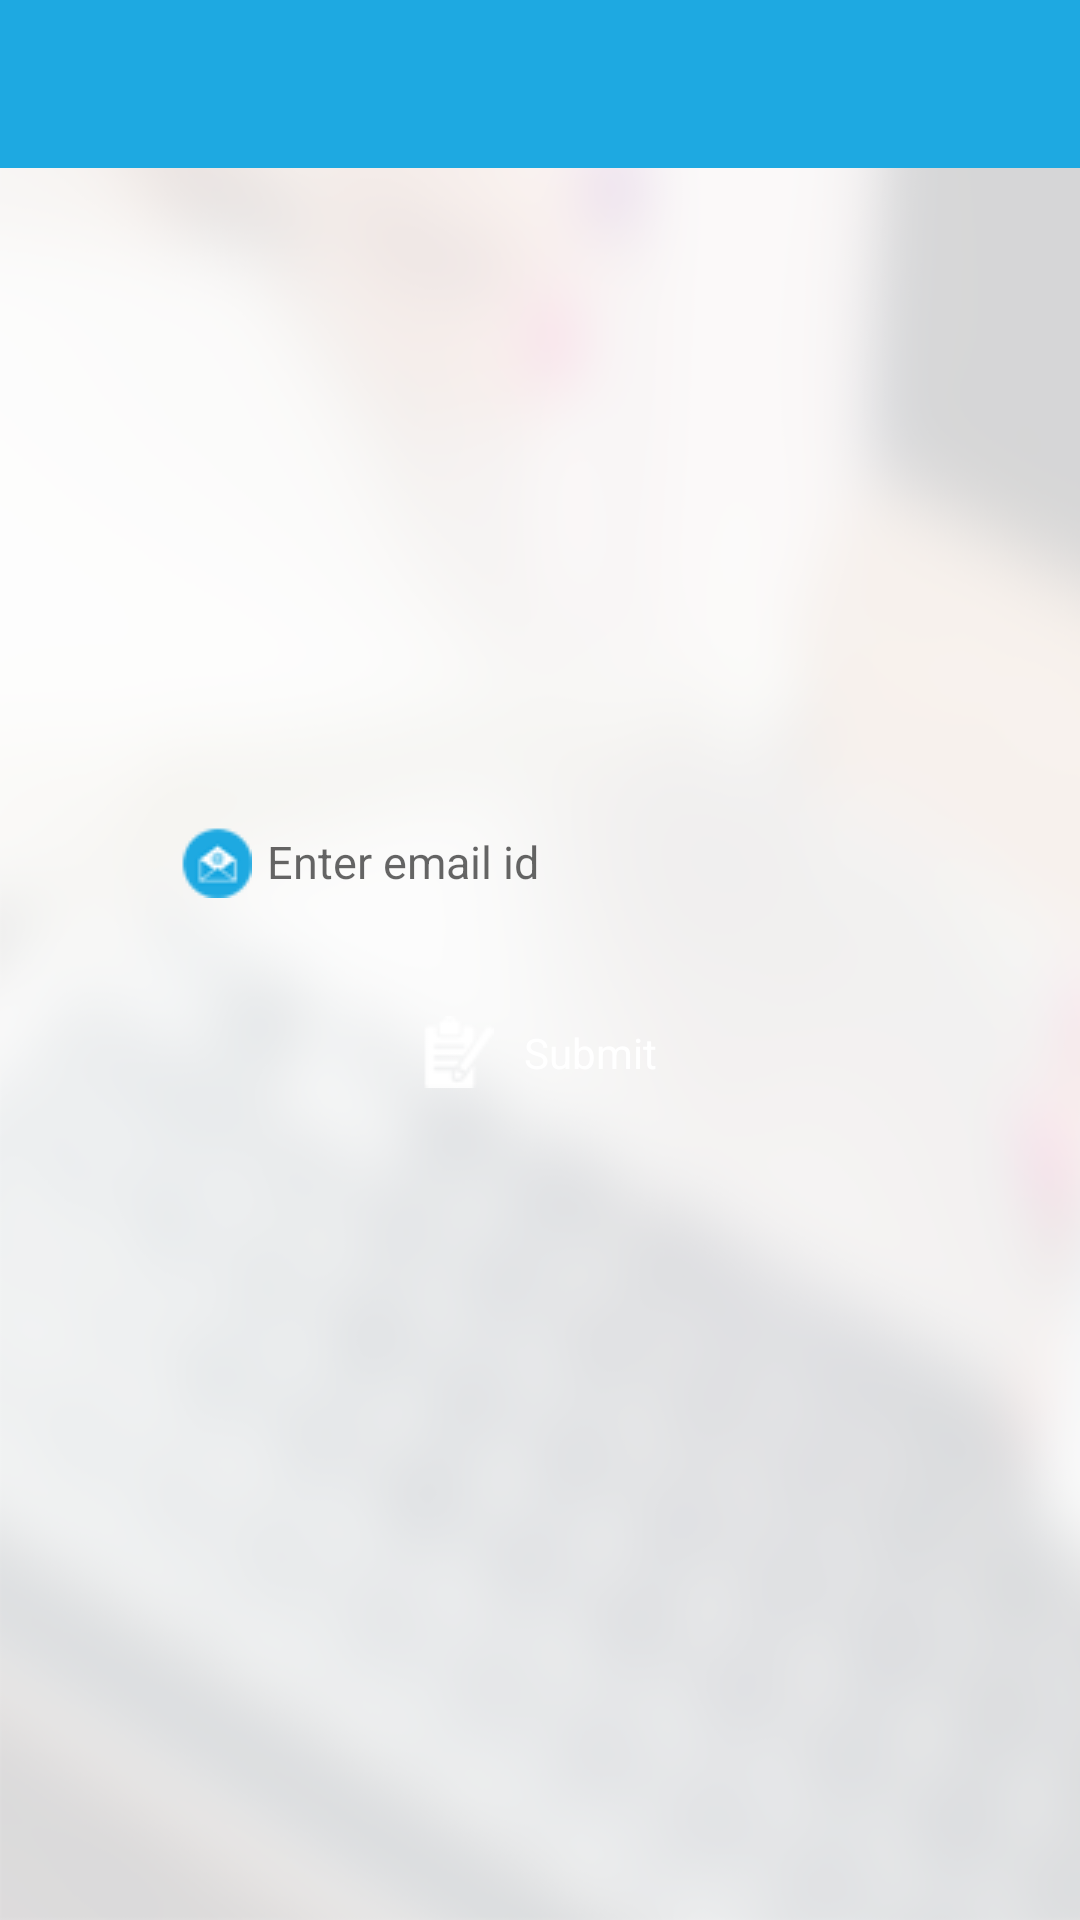

Reconstruct the res/layout file that produces this screen, plus the resources it refers to.
<!-- AndroidManifest.xml: application theme AppTheme -->
<!-- res/layout/activity_forgot_password.xml -->
<?xml version="1.0" encoding="utf-8"?>
<RelativeLayout xmlns:android="http://schemas.android.com/apk/res/android"
    xmlns:tools="http://schemas.android.com/tools"
    xmlns:app="http://schemas.android.com/apk/res-auto"
    android:id="@+id/activity_registration"
    android:layout_width="match_parent"
    android:layout_height="match_parent"
    android:orientation="vertical"
    android:background="@drawable/all_screens_bg"
    tools:context="com.payworks.ui.activities.RegistrationActivity">

    <android.support.v7.widget.Toolbar
        android:id="@+id/toolbar"
        android:layout_width="match_parent"
        android:layout_height="@dimen/action_bar_height"
        android:layout_alignParentTop="true"
        android:background="@color/theme_primary_dark"
        android:textAlignment="center"
        app:theme="@style/MyToolBar"
        app:titleTextColor="@color/white">

        <LinearLayout
            android:layout_width="wrap_content"
            android:layout_height="wrap_content"
            android:layout_gravity="center"
            android:orientation="horizontal">


            <TextView
                android:id="@+id/tv_app_title"
                android:layout_width="wrap_content"
                android:layout_height="wrap_content"
                android:layout_gravity="center"
                android:textAlignment="center"
                android:textColor="#ffffff"
                android:textStyle="bold"
                android:textSize="18sp" />

        </LinearLayout>


    </android.support.v7.widget.Toolbar>

    <LinearLayout
        android:layout_width="match_parent"
        android:orientation="vertical"
        android:layout_centerInParent="true"
        android:layout_height="wrap_content">


    <EditText

        android:id="@+id/user_email"
        android:layout_width="match_parent"
        android:layout_height="32dp"
        android:paddingStart="5dp"
        android:paddingEnd="10dp"
        android:drawableStart="@drawable/email24"
        android:drawablePadding="5dp"
        android:lines="1"
        android:textColor="@color/text_color"
        android:textStyle="normal"
        android:textSize="15sp"
        android:layout_marginStart="55dp"
        android:layout_marginEnd="55dp"
        android:background="@drawable/rectangular_background_curved_edges"
        android:hint="@string/hint_email"
        android:layout_gravity="center_horizontal"
        android:inputType="textEmailAddress" />






    <LinearLayout
        android:layout_width="match_parent"
        android:layout_height="35dp"
        android:id="@+id/register_account"
        android:layout_marginStart="55dp"
        android:layout_marginTop="30dp"
        android:layout_marginEnd="55dp"
        android:clickable="true"
        android:background="@drawable/button_state_selector"
        android:gravity="center">
        <ImageView
            android:layout_width="wrap_content"
            android:layout_height="wrap_content"
            android:paddingBottom="10dip"
            android:background="@drawable/register24"
            />

        <TextView
            android:id="@+id/button_text"
            android:textColor="@color/white"
            android:layout_marginStart="10dp"
            android:layout_width="wrap_content"
            android:layout_height="wrap_content"
            android:text="Submit" />


    </LinearLayout>

    </LinearLayout>
</RelativeLayout>
<!-- resources referenced by this layout -->
<resources>
  <color name="text_color">#757577</color>
  <color name="theme_primary_dark">#1ea9e1</color>
  <color name="white">#FFFFFF</color>
  <dimen name="action_bar_height">56dp</dimen>
  <!-- drawable all_screens_bg: png bitmap (drawable, 118069 bytes) -->
  <!-- drawable email24: png bitmap (drawable, 1757 bytes) -->
  <!-- drawable register24: png bitmap (drawable, 1493 bytes) -->
  <string name="hint_email">Enter email id</string>
  <style name="MyToolBar" parent="AppTheme">
          <item name="android:color">#0ba3ad</item>
          <item name="android:textColorSecondary">#ffffff</item>
      </style>
  <style name="AppTheme" parent="Theme.AppCompat.Light.NoActionBar">
          
          <item name="colorPrimary">@color/colorPrimary</item>
          <item name="colorPrimaryDark">@color/colorPrimaryDark</item>
          <item name="colorAccent">@color/resister_button_color</item>
      </style>
  <color name="colorPrimary">#3F51B5</color>
  <color name="colorPrimaryDark">#303F9F</color>
  <color name="resister_button_color">#1ea9e1</color>
</resources>
